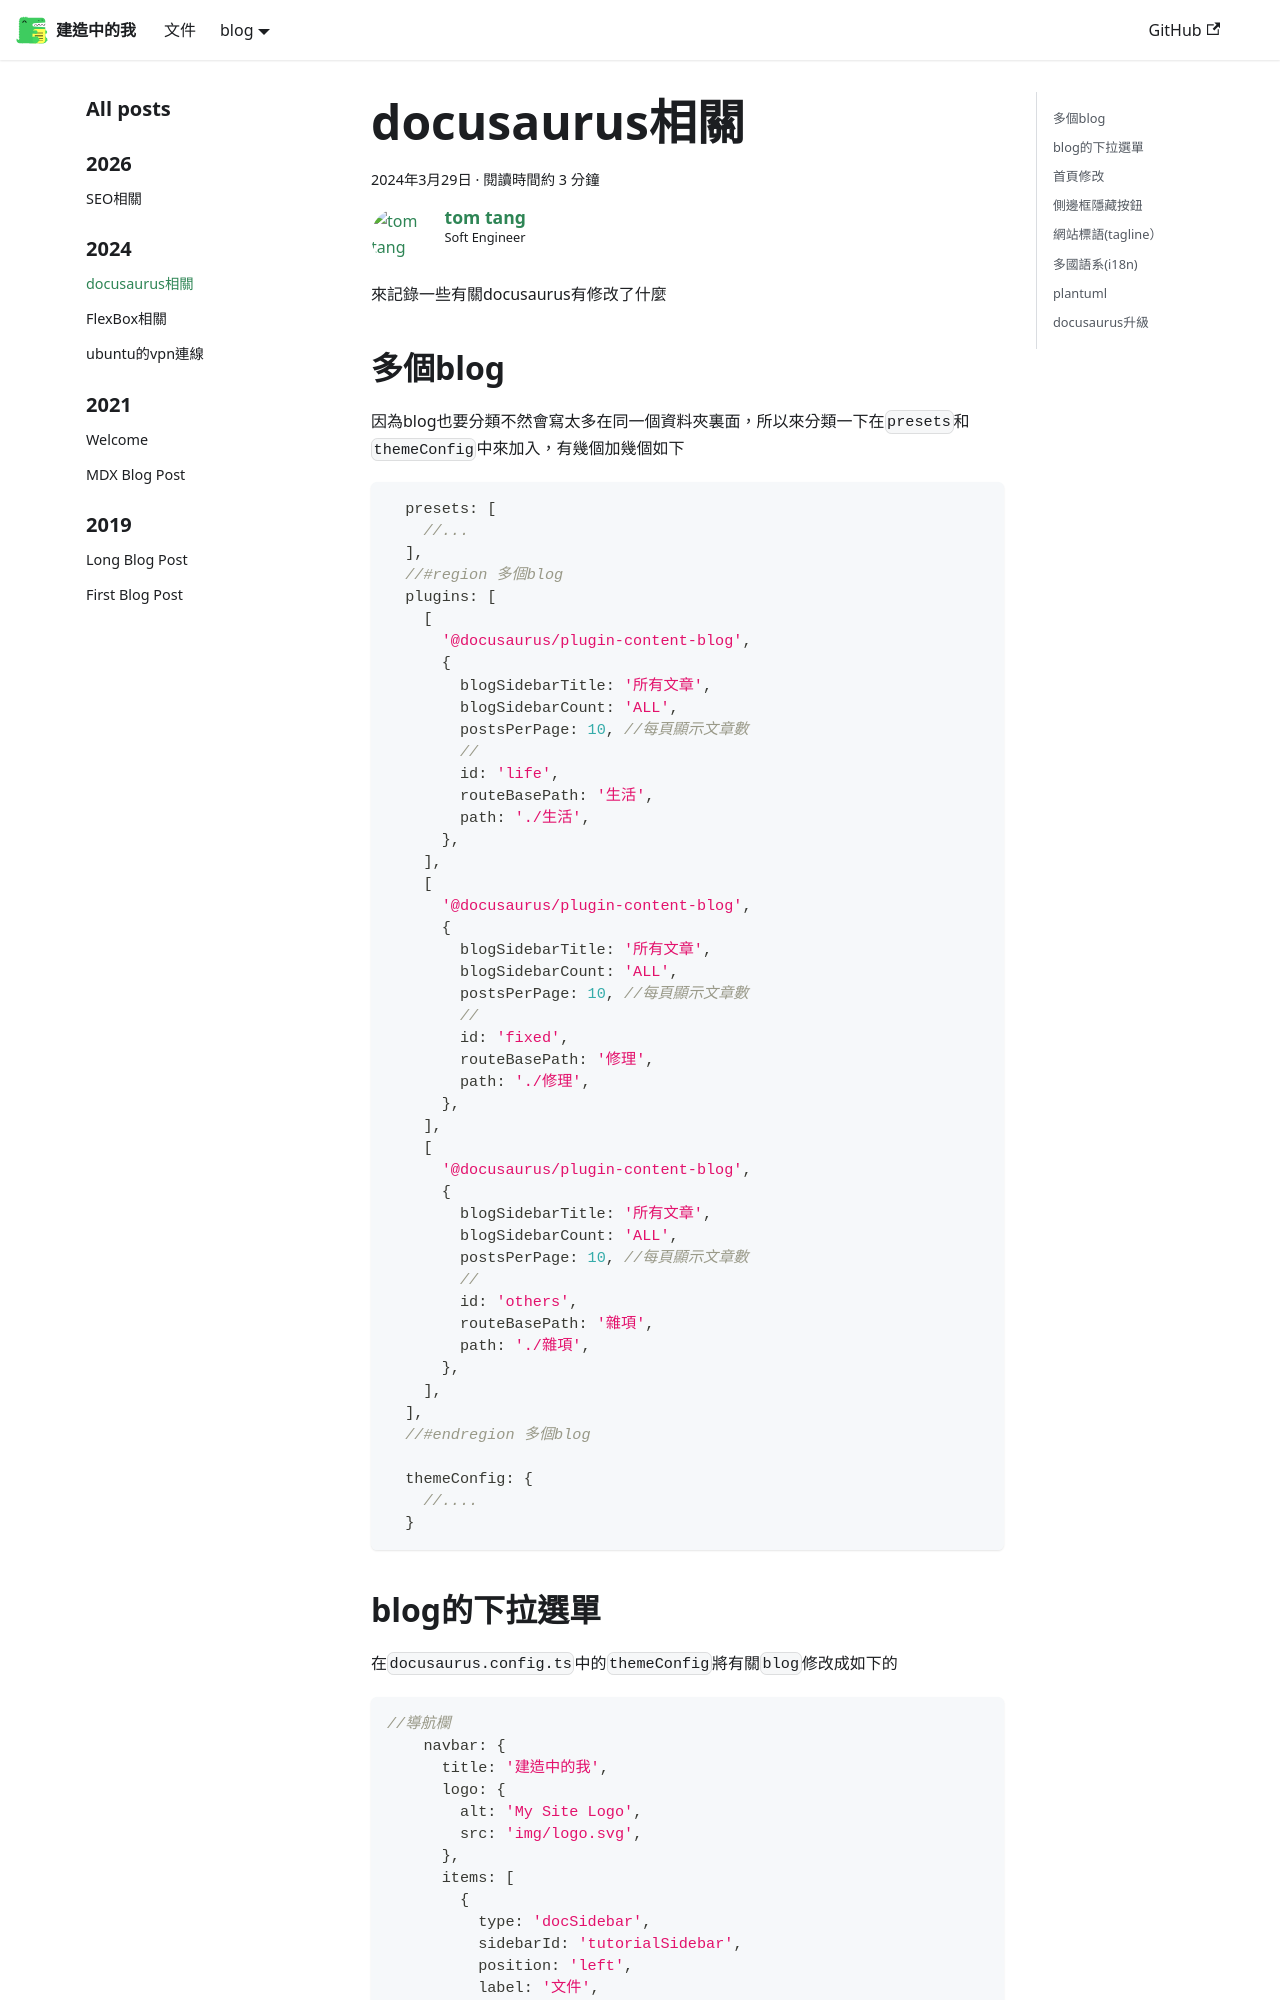

repository: ttom921/my-blog · page: blog/記錄/frontend/docusaurus/index.html · generator: docusaurus

---
title: docusaurus相關
authors: ttom
tags: [docusaurus相關]
---
來記錄一些有關docusaurus有修改了什麼
<!-- truncate -->
多個blog
-------
因為blog也要分類不然會寫太多在同一個資料夾裏面，所以來分類一下在`presets`和`themeConfig`中來加入，有幾個加幾個如下
```typescript
  presets: [
    //...
  ],
  //#region 多個blog
  plugins: [
    [
      '@docusaurus/plugin-content-blog',
      {
        blogSidebarTitle: '所有文章',
        blogSidebarCount: 'ALL',
        postsPerPage: 10, //每頁顯示文章數
        //
        id: 'life',
        routeBasePath: '生活',
        path: './生活',
      },
    ],
    [
      '@docusaurus/plugin-content-blog',
      {
        blogSidebarTitle: '所有文章',
        blogSidebarCount: 'ALL',
        postsPerPage: 10, //每頁顯示文章數
        //
        id: 'fixed',
        routeBasePath: '修理',
        path: './修理',
      },
    ],
    [
      '@docusaurus/plugin-content-blog',
      {
        blogSidebarTitle: '所有文章',
        blogSidebarCount: 'ALL',
        postsPerPage: 10, //每頁顯示文章數
        //
        id: 'others',
        routeBasePath: '雜項',
        path: './雜項',
      },
    ],
  ],
  //#endregion 多個blog

  themeConfig: {
    //....
  }
```
